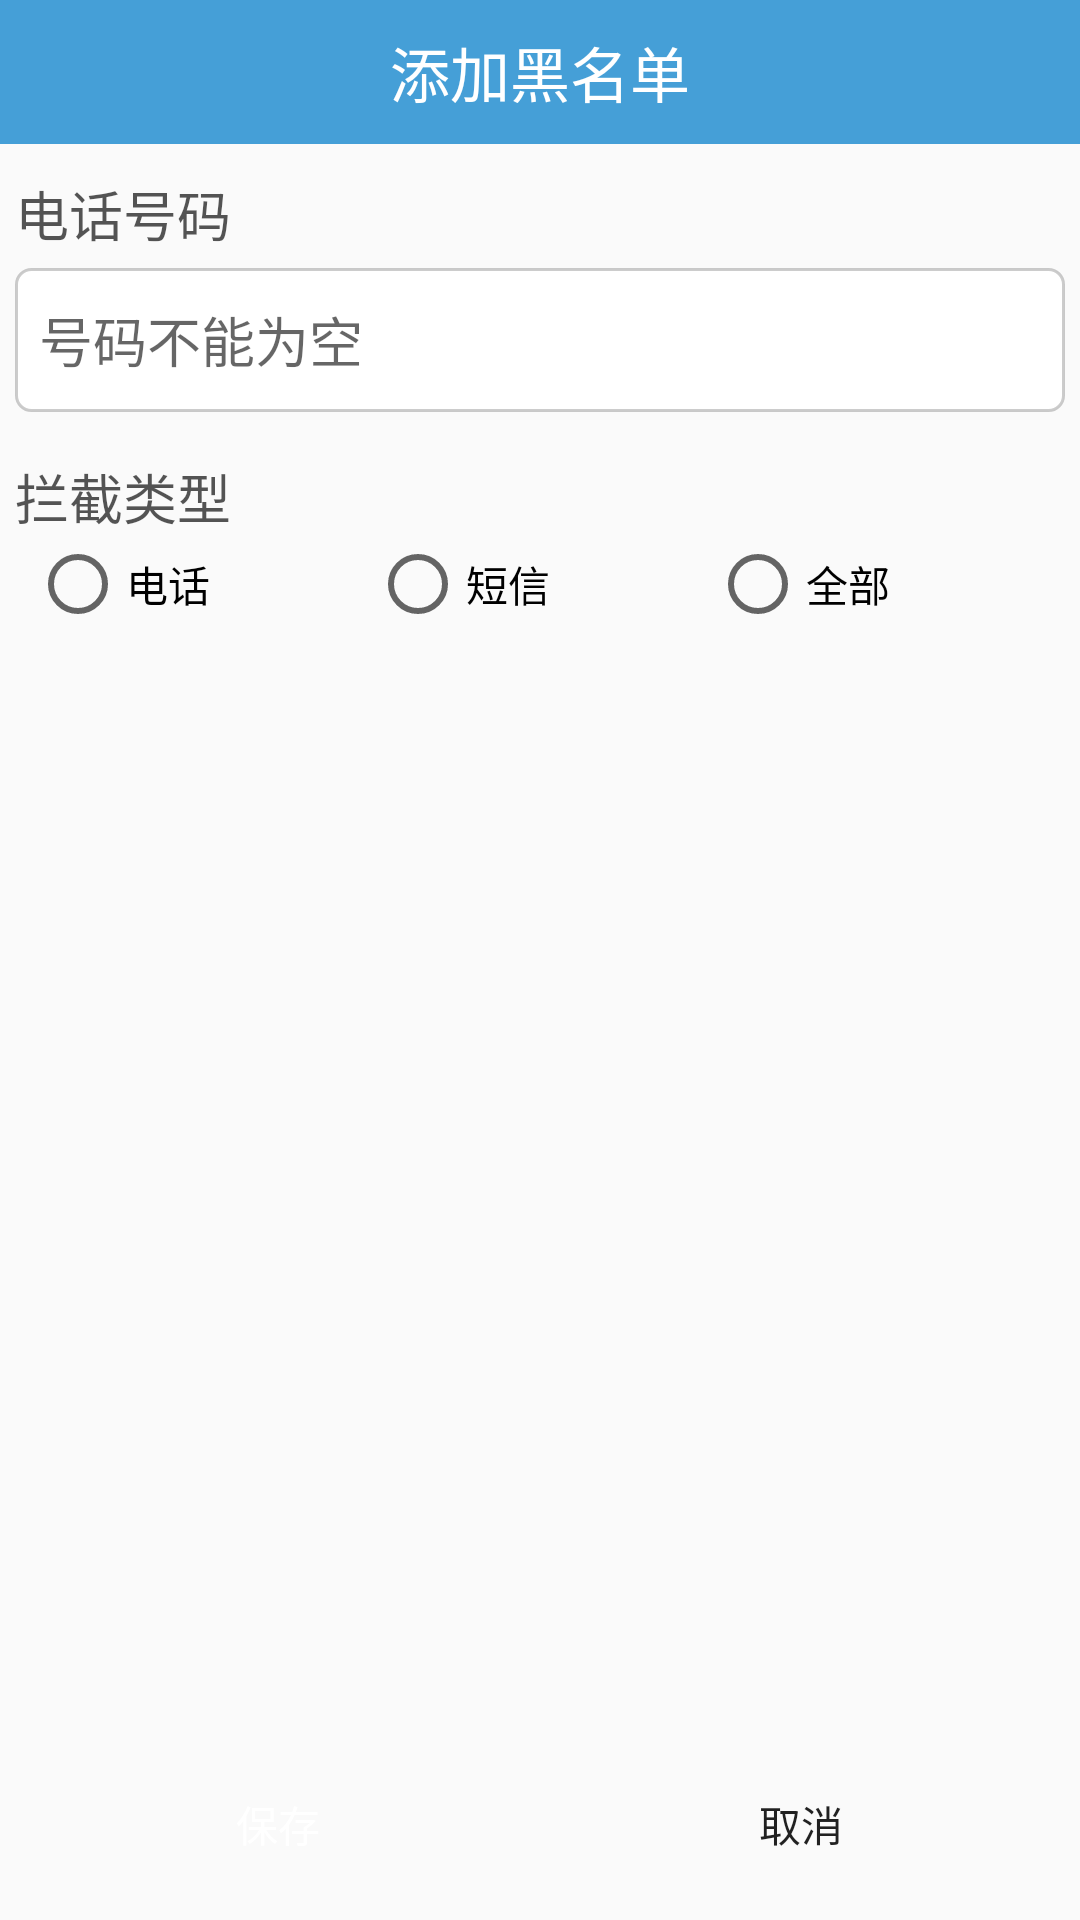

Here is an Android app screen rendered from its layout file. Give the layout XML and the strings, colors and styles it references.
<!-- AndroidManifest.xml: application theme AppTheme -->
<!-- res/layout/activity_black_edit.xml -->
<?xml version="1.0" encoding="utf-8"?>
<LinearLayout xmlns:android="http://schemas.android.com/apk/res/android"
    xmlns:tools="http://schemas.android.com/tools"
    android:layout_width="match_parent"
    android:layout_height="match_parent"
    android:orientation="vertical"
    tools:context="com.huaiying.imobilesafe.BlackEditActivity">

    <TextView
        android:id="@+id/be_tv_title"
        style="@style/TitleBarStyle"
        android:text="添加黑名单" />

    <TextView
        style="@style/NormalTextStyle"
        android:layout_marginLeft="5dp"
        android:layout_marginTop="10dp"
        android:text="电话号码" />

    <EditText
        android:id="@+id/be_et_number"
        android:layout_width="match_parent"
        android:layout_height="wrap_content"
        android:layout_margin="5dp"
        android:background="@drawable/et_input_selector"
        android:hint="号码不能为空"
        android:phoneNumber="true" />

    <TextView
        style="@style/NormalTextStyle"
        android:layout_marginLeft="5dp"
        android:layout_marginTop="10dp"
        android:text="拦截类型" />

    <RadioGroup
        android:id="@+id/be_rg_type"
        android:layout_width="match_parent"
        android:layout_height="wrap_content"
        android:orientation="horizontal">

        <RadioButton
            android:id="@+id/be_rb_call"
            android:layout_width="0dp"
            android:layout_height="wrap_content"
            android:layout_marginLeft="10dp"
            android:layout_weight="1"
            android:text="电话" />

        <RadioButton
            android:id="@+id/be_rb_sms"
            android:layout_width="0dp"
            android:layout_height="wrap_content"
            android:layout_weight="1"
            android:text="短信" />

        <RadioButton
            android:id="@+id/be_rb_all"
            android:layout_width="0dp"
            android:layout_height="wrap_content"
            android:layout_marginRight="10dp"
            android:layout_weight="1"
            android:text="全部" />

    </RadioGroup>

    <RelativeLayout
        android:layout_width="match_parent"
        android:layout_height="match_parent">

        <LinearLayout
            android:layout_width="match_parent"
            android:layout_height="wrap_content"
            android:layout_alignParentBottom="true"
            android:layout_margin="8dp"
            android:orientation="horizontal">

            <Button
                android:id="@+id/be_btn_ok"
                android:layout_width="0dp"
                android:layout_height="wrap_content"
                android:layout_weight="1"
                android:background="@drawable/btn_primary_selector"
                android:text="保存"
                android:textColor="@android:color/white" />

            <Button
                android:id="@+id/be_btn_cancel"
                android:layout_width="0dp"
                android:layout_height="wrap_content"
                android:layout_marginLeft="5dp"
                android:layout_weight="1"
                android:background="@drawable/btn_primary_selector"
                android:text="取消" />

        </LinearLayout>
    </RelativeLayout>

</LinearLayout>
<!-- resources referenced by this layout -->
<resources>
  <!-- drawable et_input_selector (drawable) -->
  <?xml version="1.0" encoding="utf-8"?>
  <selector xmlns:android="http://schemas.android.com/apk/res/android">
      <item android:drawable="@drawable/et_input_focus" android:state_enabled="true" android:state_focused="true"/>
      <item android:drawable="@drawable/et_input_normal" />
  </selector>
  <style name="NormalTextStyle">
          <item name="android:layout_width">wrap_content</item>
          <item name="android:layout_height">wrap_content</item>
          <item name="android:textColor">#aa000000</item>
          <item name="android:textSize">18sp</item>
      </style>
  <style name="TitleBarStyle">
          <item name="android:layout_width">match_parent</item>
          <item name="android:layout_height">48dp</item>
          <item name="android:background">@color/global_blue</item>
          <item name="android:gravity">center</item>
          <item name="android:textColor">@android:color/white</item>
          <item name="android:textSize">20sp</item>
      </style>
  <style name="AppTheme" parent="Theme.AppCompat.Light.DarkActionBar">
          
          <item name="colorPrimary">@color/colorPrimary</item>
          <item name="colorPrimaryDark">@color/colorPrimaryDark</item>
          <item name="colorAccent">@color/colorAccent</item>
      </style>
  <!-- drawable et_input_focus (drawable) -->
  <?xml version="1.0" encoding="utf-8"?>
  <shape xmlns:android="http://schemas.android.com/apk/res/android"
      android:shape="rectangle">
      
      <corners android:radius="5dp" />
  
      
      <solid android:color="#FFFFCE" />
  
      
      <size android:height="48dp" />
  
      
      <stroke
          android:width="1dp"
          android:color="@color/global_blue" />
  
      <padding
          android:bottom="8dp"
          android:left="8dp"
          android:right="8dp"
          android:top="8dp"
          />
  </shape>
  <!-- drawable et_input_normal (drawable) -->
  <?xml version="1.0" encoding="utf-8"?>
  <shape xmlns:android="http://schemas.android.com/apk/res/android"
      android:shape="rectangle">
      
      <corners android:radius="5dp" />
  
      
      <solid android:color="@android:color/white" />
  
      
      <size android:height="48dp" />
  
      
      <stroke
          android:width="1dp"
          android:color="#33000000" />
      <padding
          android:bottom="8dp"
          android:left="8dp"
          android:right="8dp"
          android:top="8dp" />
  
  </shape>
  <color name="global_blue">#459FD7</color>
  <color name="colorPrimary">#3F51B5</color>
  <color name="colorPrimaryDark">#303F9F</color>
  <color name="colorAccent">#FF4081</color>
</resources>
